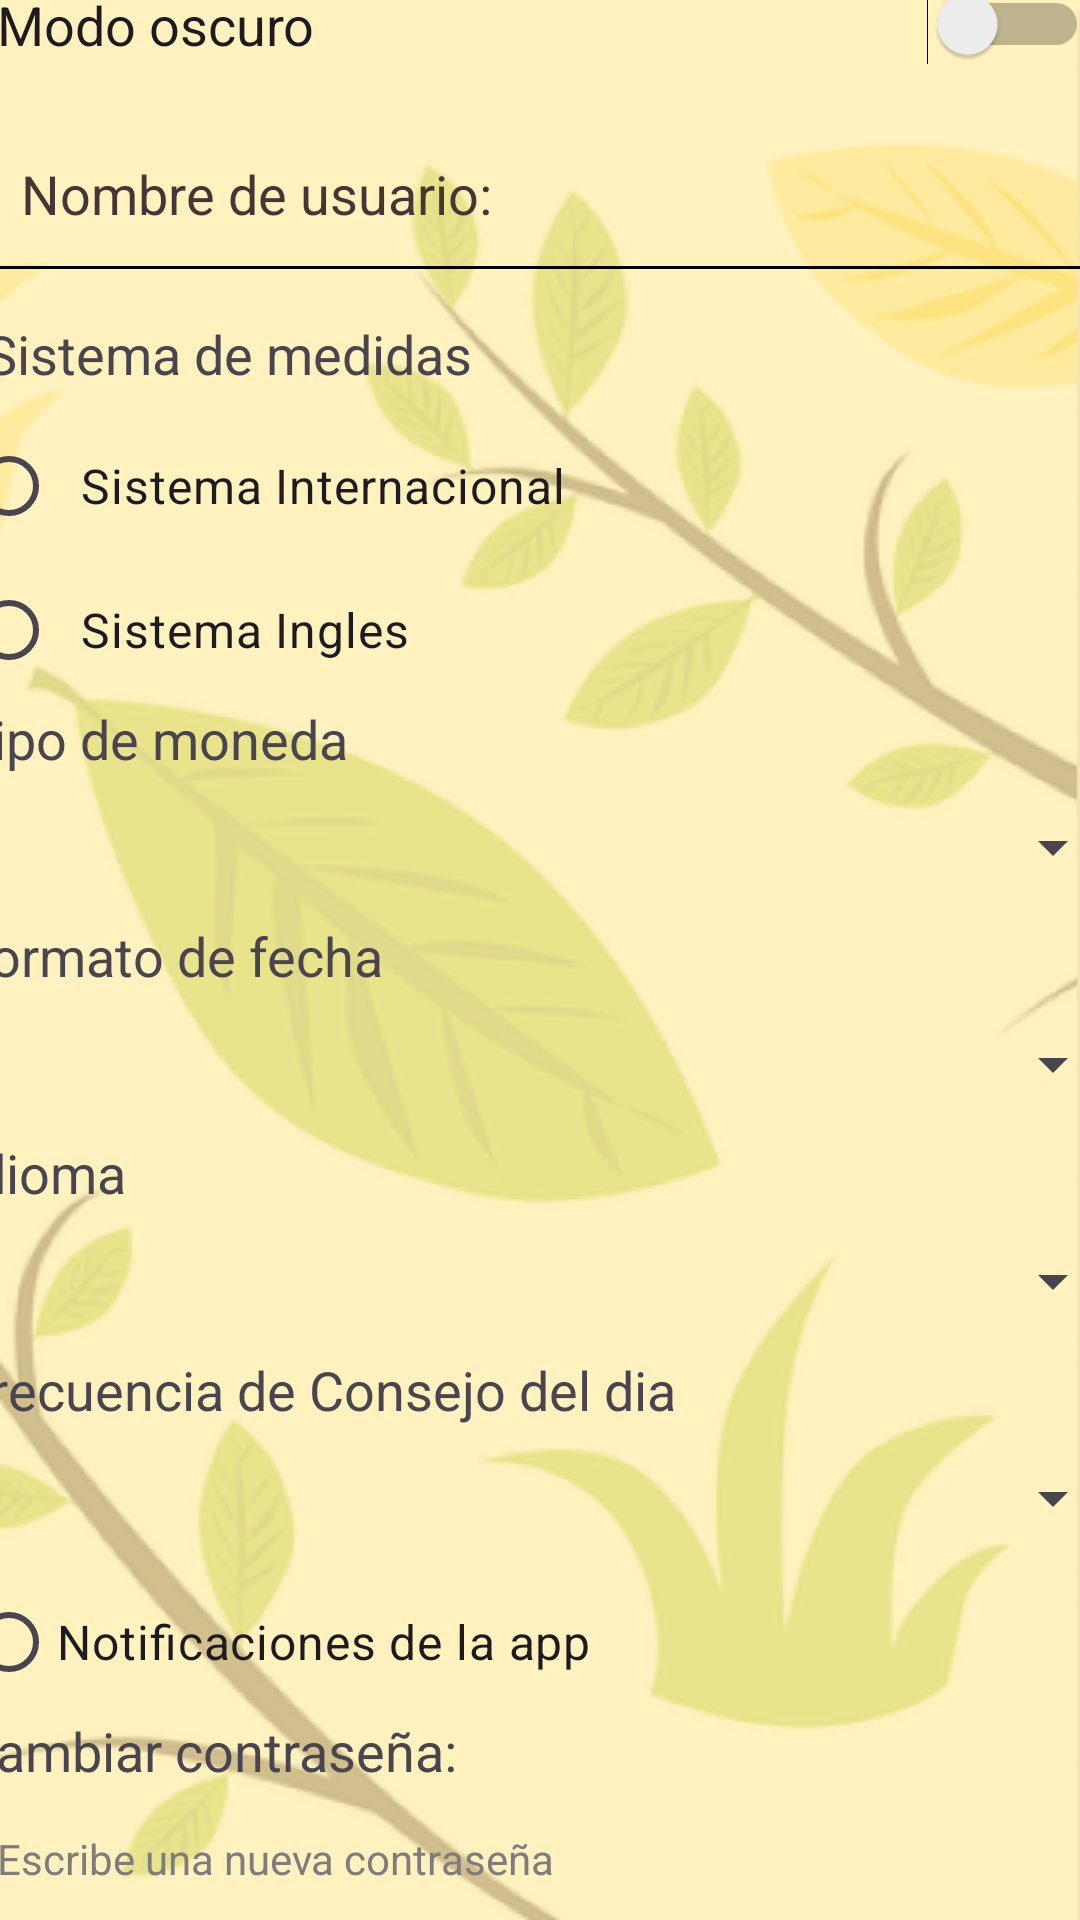

Reconstruct the res/layout file that produces this screen, plus the resources it refers to.
<!-- AndroidManifest.xml: application theme Theme.EcoReciclaApp -->
<!-- res/layout/activity_configuration.xml -->
<?xml version="1.0" encoding="utf-8"?>
<androidx.constraintlayout.widget.ConstraintLayout xmlns:android="http://schemas.android.com/apk/res/android"
    xmlns:app="http://schemas.android.com/apk/res-auto"
    xmlns:tools="http://schemas.android.com/tools"
    android:id="@+id/configuration"
    android:layout_width="match_parent"
    android:layout_height="match_parent"
    android:background="@drawable/fondonaturaleza"
    tools:context=".ConfiguracionActivity">

    <LinearLayout
        android:id="@+id/linearLayout"
        android:layout_width="420dp"
        android:layout_height="706dp"
        android:background="#80FFE680"
        android:orientation="vertical"
        android:padding="16dp"
        app:layout_constraintBottom_toBottomOf="parent"
        app:layout_constraintEnd_toEndOf="parent"
        app:layout_constraintHorizontal_bias="0.492"
        app:layout_constraintStart_toStartOf="parent"
        app:layout_constraintTop_toTopOf="parent"
        app:layout_constraintVertical_bias="0.493">


        
        <Switch
            android:id="@+id/switchOscure"
            android:layout_width="match_parent"
            android:layout_height="wrap_content"
            android:padding="12dp"
            android:text="Modo oscuro"
            android:textSize="18sp" />

        <LinearLayout
            android:id="@+id/emailInput"
            android:layout_width="match_parent"
            android:layout_height="wrap_content"
            android:orientation="vertical"
            android:padding="8dp">

            <EditText
                android:id="@+id/userName"
                style="@style/TransparentEditText"
                android:layout_width="match_parent"
                android:layout_height="wrap_content"
                android:hint="Nombre de usuario:"
                android:inputType="text"
                android:padding="12dp"
                android:textColorHint="#463535" />

            <View
                android:layout_width="match_parent"
                android:layout_height="1dp"
                android:background="#000000" /> 
        </LinearLayout>


        <TextView
            android:id="@+id/metricSystem"
            android:layout_width="match_parent"
            android:layout_height="wrap_content"
            android:padding="8dp"
            android:text="Sistema de medidas"
            android:textSize="18sp" />

        <RadioButton
            android:id="@+id/sintButton"
            android:layout_width="match_parent"
            android:layout_height="wrap_content"
            android:padding="8dp"
            android:text="Sistema Internacional"
            android:textSize="16sp" />

        <RadioButton
            android:id="@+id/singButton"
            android:layout_width="match_parent"
            android:layout_height="wrap_content"
            android:padding="8dp"
            android:text="Sistema Ingles"
            android:textSize="16sp" />

        <TextView
            android:id="@+id/typeCurrency"
            android:layout_width="match_parent"
            android:layout_height="wrap_content"
            android:text="Tipo de moneda"
            android:textSize="18sp" />

        <Spinner
            android:id="@+id/spinnerCurrency"
            android:layout_width="match_parent"
            android:layout_height="48dp" />

        <TextView
            android:id="@+id/dateformat"
            android:layout_width="match_parent"
            android:layout_height="wrap_content"
            android:text="Formato de fecha"
            android:textSize="18sp" />

        <Spinner
            android:id="@+id/date"
            android:layout_width="match_parent"
            android:layout_height="48dp" />

        <TextView
            android:id="@+id/language"
            android:layout_width="match_parent"
            android:layout_height="wrap_content"
            android:text="Idioma"
            android:textSize="18sp" />

        <Spinner
            android:id="@+id/spinnerLanguage"
            android:layout_width="match_parent"
            android:layout_height="48dp" />

        <TextView
            android:id="@+id/frecuencyNotification"
            android:layout_width="match_parent"
            android:layout_height="wrap_content"
            android:text="Frecuencia de Consejo del dia"
            android:textSize="18sp" />

        <Spinner
            android:id="@+id/spinnerNotification"
            android:layout_width="match_parent"
            android:layout_height="48dp" />

        <RadioButton
            android:id="@+id/radioButton2"
            android:layout_width="match_parent"
            android:layout_height="48dp"
            android:text="Notificaciones de la app"
            android:textSize="16sp" />

        <TextView
            android:id="@+id/changePassword"
            android:layout_width="match_parent"
            android:layout_height="wrap_content"
            android:text="Cambiar contraseña:"
            android:textSize="18sp" />

        <EditText
            android:id="@+id/editChangePassword"
            style="@style/TransparentEditText"
            android:layout_width="match_parent"
            android:layout_height="48dp"
            android:ems="10"
            android:hint="Escribe una nueva contraseña"
            android:inputType="text"
            android:padding="12dp"
            android:textAppearance="@style/TextAppearance.AppCompat.Body1"
            android:textColor="#7A7979"
            android:textColorHint="#7E7C7C" />



    </LinearLayout>


</androidx.constraintlayout.widget.ConstraintLayout>
<!-- resources referenced by this layout -->
<resources>
  <!-- drawable fondonaturaleza: png bitmap (drawable, 92586 bytes) -->
  <style name="TransparentEditText" parent="Widget.AppCompat.EditText">
          <item name="android:background">@android:color/transparent</item>
          <item name="android:textColor">#000000</item> 
  
      </style>
  <style name="Theme.EcoReciclaApp" parent="Base.Theme.EcoReciclaApp" />
  <style name="Base.Theme.EcoReciclaApp" parent="Theme.Material3.DayNight.NoActionBar">
          
          
      </style>
</resources>
